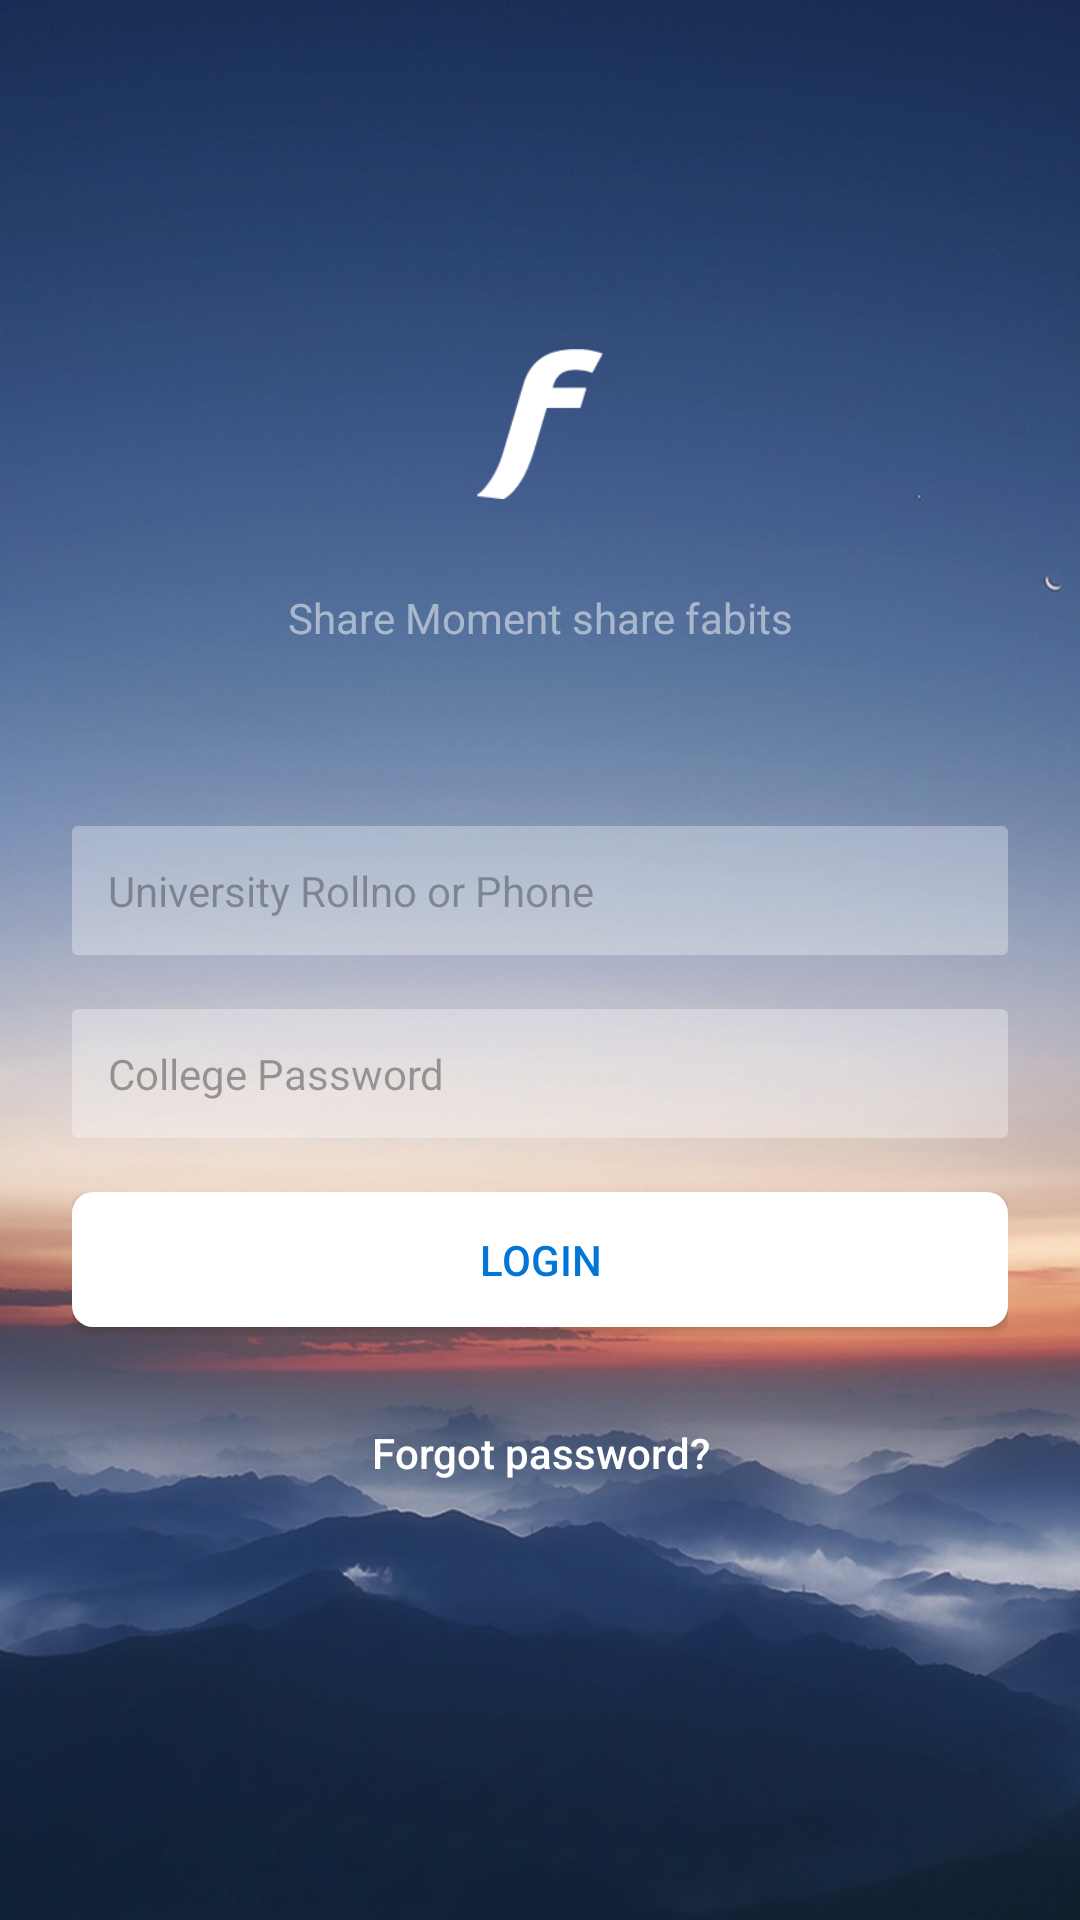

Write the Android layout XML for this screen, with the resource values it uses.
<!-- AndroidManifest.xml: application theme MaterialTheme -->
<!-- res/layout/activity_login.xml -->
<?xml version="1.0" encoding="utf-8"?>
<LinearLayout
    xmlns:android="http://schemas.android.com/apk/res/android"
    xmlns:app="http://schemas.android.com/apk/res-auto"
    android:layout_width="match_parent"
    android:layout_height="match_parent"
    android:background="@drawable/a4564"
    android:gravity="center"
    >

    <LinearLayout
        android:layout_width="match_parent"
        android:layout_height="wrap_content"
        android:focusable="true"
        android:focusableInTouchMode="true"
        android:orientation="vertical"
        android:paddingBottom="@dimen/activity_vertical_margin"
        android:paddingLeft="@dimen/activity_horizontal_margin"
        android:paddingRight="@dimen/activity_horizontal_margin"
        android:paddingTop="@dimen/activity_vertical_margin"
        >

        <ImageView
            android:layout_width="match_parent"
            android:layout_height="50dp"
            android:layout_marginBottom="30dp"
            android:contentDescription="@string/fabits_logo"
            app:srcCompat="@drawable/ic_fabits_f"/>

        <TextView
            android:layout_width="match_parent"
            android:layout_height="0dp"
            android:layout_marginBottom="20dp"
            android:layout_weight="1.10"
            android:gravity="center_horizontal"
            android:text="@string/TagLine"
            android:textColor="#80ffffff"/>

        <EditText
            android:id="@+id/username"
            android:layout_width="match_parent"
            android:layout_height="wrap_content"
            android:layout_marginTop="40dp"
            android:background="@drawable/rounded_corners_text_transparent"
            android:ems="14"
            android:fontFamily="sans-serif"
            android:hint="@string/username"
            android:inputType="textPersonName"
            android:padding="12dp"
            android:textColor="#99000000"
            android:textColorHint="#50000000"
            android:textSize="@dimen/editText"
            />

        <EditText
            android:id="@+id/password"
            android:layout_width="match_parent"
            android:layout_height="wrap_content"
            android:layout_marginBottom="18dp"
            android:layout_marginTop="18dp"
            android:background="@drawable/rounded_corners_text_transparent"
            android:ems="14"
            android:fontFamily="sans-serif"
            android:hint="@string/password"
            android:inputType="textPassword"
            android:padding="12dp"
            android:textColor="#99000000"
            android:textColorHint="#59000000"
            android:textSize="@dimen/editText"
            />


        <FrameLayout
            android:layout_width="match_parent"
            android:layout_height="wrap_content">

            <Button
                android:id="@+id/button"
                android:layout_width="match_parent"
                android:layout_height="45dp"
                android:background="@drawable/button_background"
                android:padding="0dp"
                android:text="@string/login"
                android:textColor="@color/loginBackground"
                />

            <ProgressBar
                android:id="@+id/loading"
                style="?android:attr/progressBarStyle"
                android:layout_width="match_parent"
                android:layout_height="wrap_content"
                android:visibility="invisible"
                />

        </FrameLayout>


        <Button
            android:id="@+id/forget"
            android:layout_width="match_parent"
            android:layout_height="wrap_content"
            android:layout_marginBottom="15dp"
            android:layout_marginTop="15dp"
            android:background="#00ffffff"
            android:text="@string/forgot_password"
            android:textAllCaps="false"
            android:textColor="@color/white"/>

    </LinearLayout>

</LinearLayout>
<!-- resources referenced by this layout -->
<resources>
  <color name="loginBackground">#0275D8</color>
  <color name="white">#ffffff</color>
  <dimen name="activity_horizontal_margin">24dp</dimen>
  <dimen name="activity_vertical_margin">24dp</dimen>
  <dimen name="editText">14sp</dimen>
  <!-- drawable a4564: jpg bitmap (drawable, 106451 bytes) -->
  <!-- drawable button_background (drawable) -->
  <?xml version="1.0" encoding="utf-8"?>
  <shape
      xmlns:android="http://schemas.android.com/apk/res/android"
      android:shape="rectangle">
      <solid
          android:color="#ffffff"
          />
  
      <corners android:radius="5dp">
  
      </corners>
  </shape>
  <!-- drawable ic_fabits_f: png bitmap (drawable-hdpi, 13888 bytes) -->
  <!-- drawable rounded_corners_text_transparent (drawable) -->
  <?xml version="1.0" encoding="utf-8"?>
  <shape
      xmlns:android="http://schemas.android.com/apk/res/android"
      android:shape="rectangle">
      <solid android:color="#50ffffff"/>
      <corners android:radius="2dp"/>
  </shape>
  <string name="TagLine">Share Moment share fabits</string>
  <string name="fabits_logo">fabits Logo</string>
  <string name="forgot_password">Forgot password?</string>
  <string name="login">Login</string>
  <string name="password">College Password</string>
  <string name="username">University Rollno or Phone</string>
  <style name="MaterialTheme" parent="MaterialTheme.Base">
  
      </style>
  <style name="MaterialTheme.Base" parent="Theme.AppCompat.Light.NoActionBar">
          <item name="windowNoTitle">true</item>
          <item name="windowActionBar">false</item>
          <item name="colorPrimary">@color/colorPrimary</item>
          <item name="colorPrimaryDark">@color/colorPrimaryDark</item>
          <item name="colorAccent">@color/colorAccent</item>
          <item name="preferenceTheme">@style/PreferenceThemeOverlay</item>
      </style>
  <color name="colorPrimary">#2196F3</color>
  <color name="colorPrimaryDark">#1976D2</color>
  <color name="colorAccent">#0275D8</color>
</resources>
